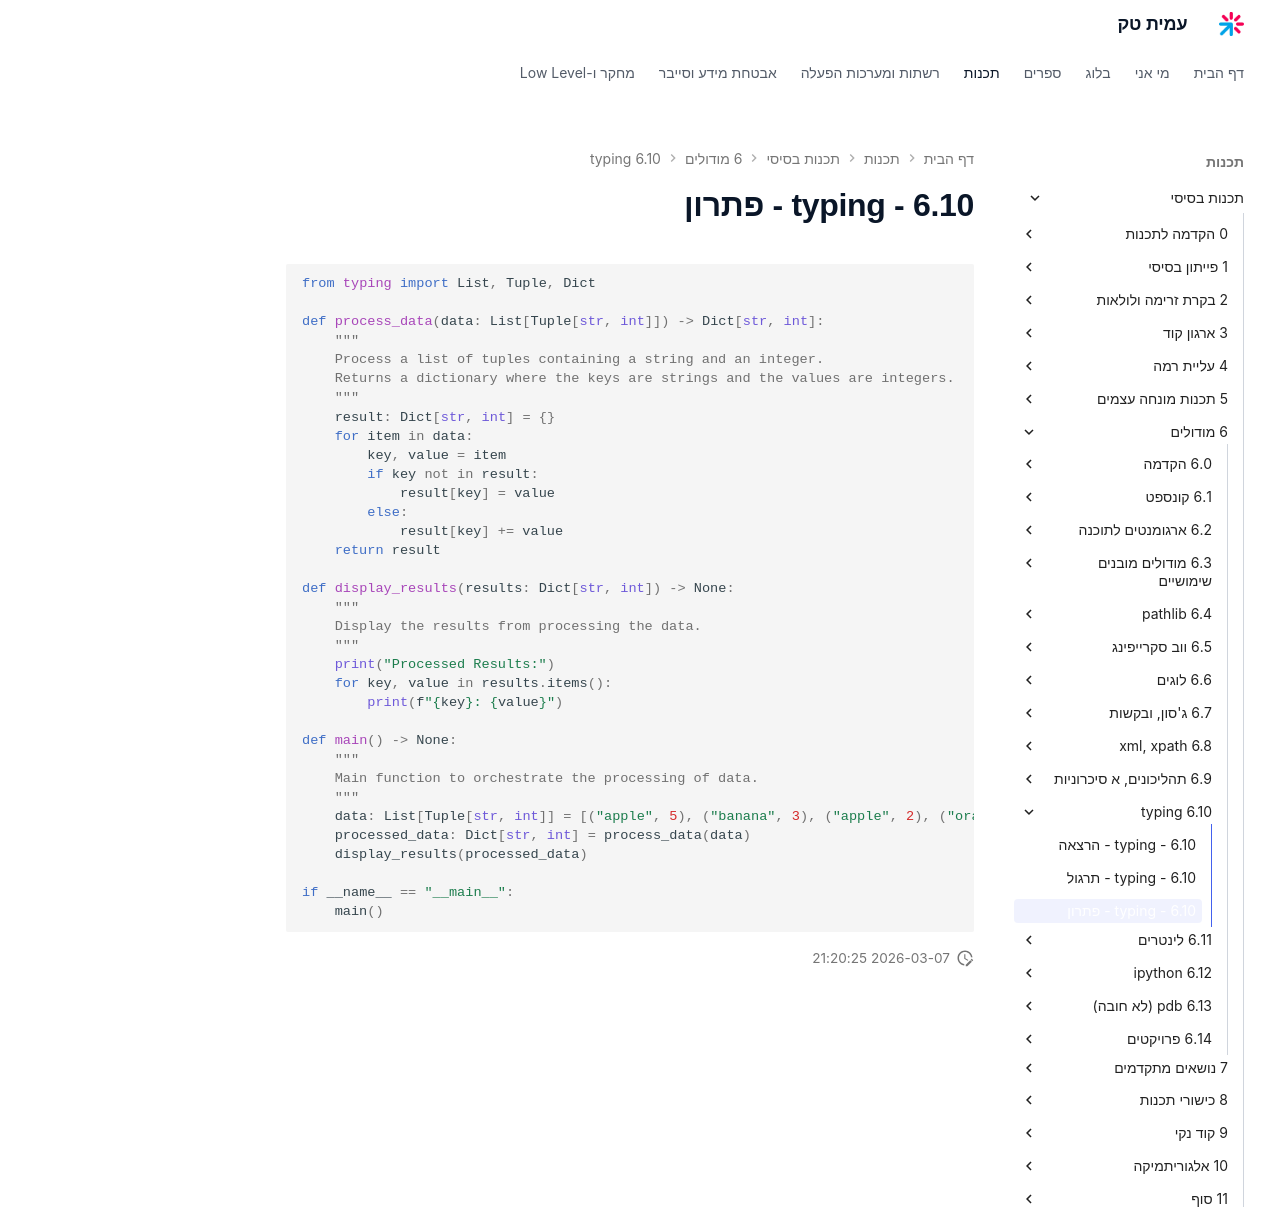

repository: AmitPinchasi/amittech · page: תכנות-בסיסי/6 - מודולים/6.10 - typing/6.10 - typing - פתרון/index.html · generator: mkdocs

```python
from typing import List, Tuple, Dict

def process_data(data: List[Tuple[str, int]]) -> Dict[str, int]:
    """
    Process a list of tuples containing a string and an integer.
    Returns a dictionary where the keys are strings and the values are integers.
    """
    result: Dict[str, int] = {}
    for item in data:
        key, value = item
        if key not in result:
            result[key] = value
        else:
            result[key] += value
    return result

def display_results(results: Dict[str, int]) -> None:
    """
    Display the results from processing the data.
    """
    print("Processed Results:")
    for key, value in results.items():
        print(f"{key}: {value}")

def main() -> None:
    """
    Main function to orchestrate the processing of data.
    """
    data: List[Tuple[str, int]] = [("apple", 5), ("banana", 3), ("apple", 2), ("orange", 4)]
    processed_data: Dict[str, int] = process_data(data)
    display_results(processed_data)

if __name__ == "__main__":
    main()

```
